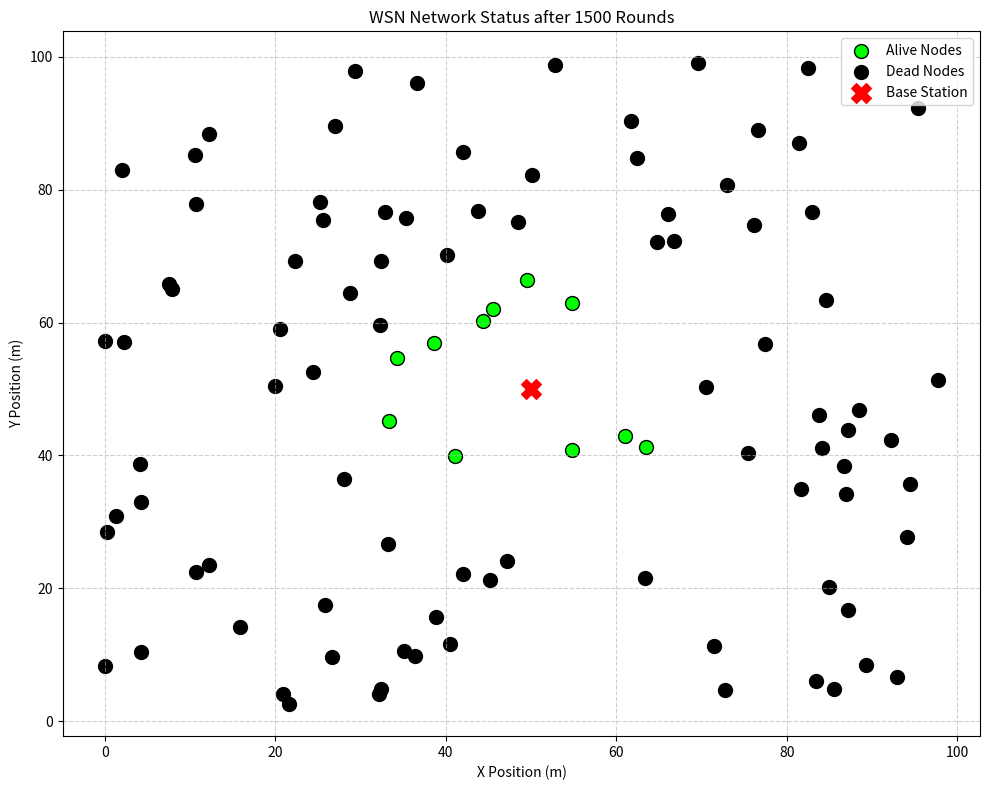

The matplotlib source for this figure:
"""
Wireless Sensor Network (WSN) - Step 3: Network Lifetime Simulation
[redacted]
Description: This script simulates the energy consumption of sensor nodes over time.
Nodes closer to the Base Station survive longer, while distant nodes deplete energy 
faster (Energy Hole Problem).

- Green Nodes: Alive
- Black Nodes: Dead (Energy Depleted)
"""

import matplotlib.pyplot as plt
import numpy as np
import random

# --- SIMULATION PARAMETERS ---
FIELD_SIZE = 100
NUM_NODES = 100
BS_X, BS_Y = 50, 50
TOTAL_ROUNDS = 1500        # Simulation duration
INITIAL_ENERGY = 0.5       # Joules

# --- SENSOR NODE CLASS ---
class SensorNode:
    def __init__(self, id):
        self.id = id
        self.x = random.uniform(0, FIELD_SIZE)
        self.y = random.uniform(0, FIELD_SIZE)
        self.energy = INITIAL_ENERGY
        self.alive = True
        # Calculate distance to Base Station
        self.distance = np.sqrt((self.x - BS_X)**2 + (self.y - BS_Y)**2)

# --- INITIALIZATION ---
nodes = []
for i in range(NUM_NODES):
    nodes.append(SensorNode(i))

print(f"Starting simulation for {TOTAL_ROUNDS} rounds...")

# --- MAIN SIMULATION LOOP ---
for r in range(TOTAL_ROUNDS):
    for node in nodes:
        if node.alive:
            # Energy Consumption Model: E_loss = k * distance^2
            loss = 0.000001 * (node.distance ** 2)
            node.energy -= loss
            
            if node.energy <= 0:
                node.alive = False
                node.energy = 0

# --- DATA COLLECTION FOR PLOTTING ---
x_alive, y_alive = [], []
x_dead, y_dead = [], []

for node in nodes:
    if node.alive:
        x_alive.append(node.x)
        y_alive.append(node.y)
    else:
        x_dead.append(node.x)
        y_dead.append(node.y)

# --- VISUALIZATION ---
plt.figure(figsize=(10, 8))

# Plot Alive Nodes (Green)
plt.scatter(x_alive, y_alive, color='lime', s=100, edgecolors='black', label='Alive Nodes')

# Plot Dead Nodes (Black)
plt.scatter(x_dead, y_dead, color='black', s=100, edgecolors='black', label='Dead Nodes')

# Plot Base Station (Red X)
plt.scatter(BS_X, BS_Y, color='red', s=200, marker='X', label='Base Station', zorder=10)

plt.title(f'WSN Network Status after {TOTAL_ROUNDS} Rounds')
plt.xlabel('X Position (m)')
plt.ylabel('Y Position (m)')
plt.legend(loc='upper right')
plt.grid(True, linestyle='--', alpha=0.6)
plt.tight_layout()

print("Simulation complete. Generating plot...")
plt.show()
